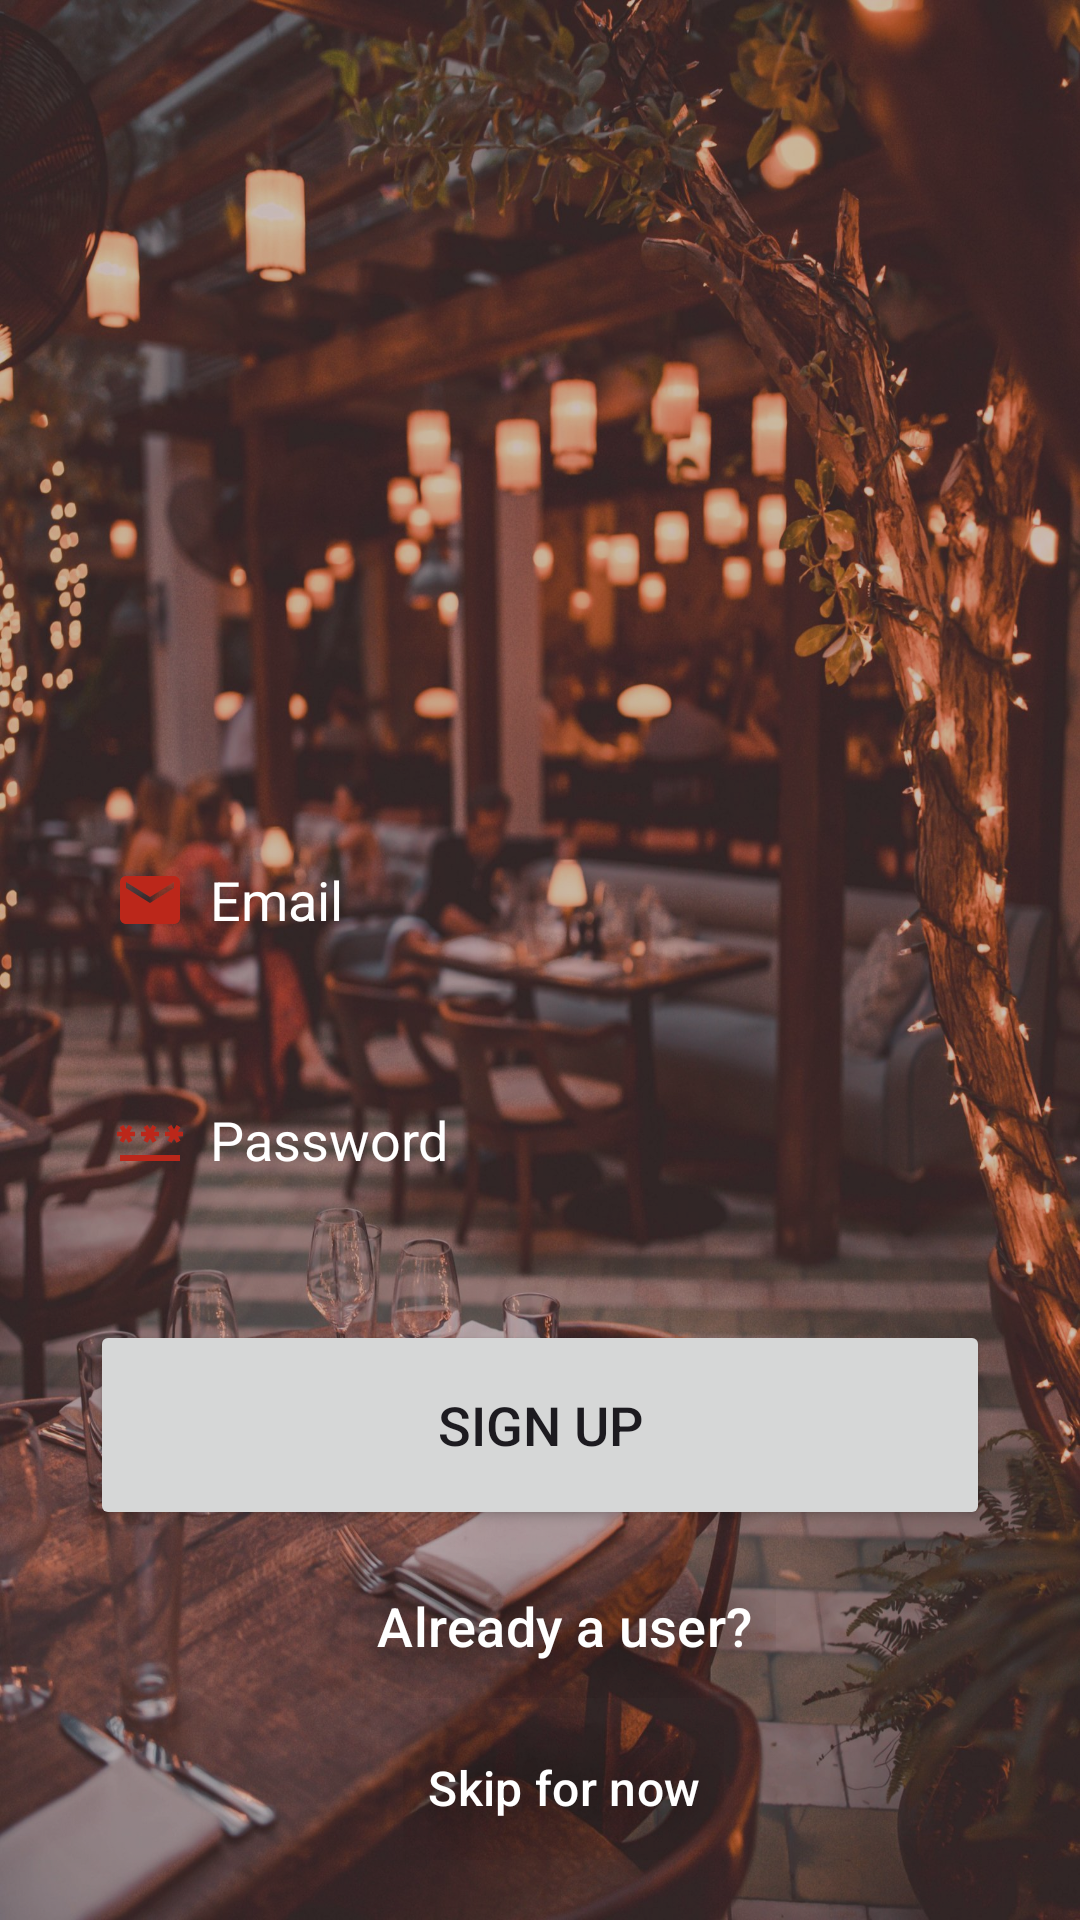

This screen was rendered from an Android layout file. Write that file and the resources it references.
<!-- AndroidManifest.xml: application theme AppTheme -->
<!-- res/layout/activity_sign_up.xml -->
<?xml version="1.0" encoding="utf-8"?>
<LinearLayout xmlns:android="http://schemas.android.com/apk/res/android"
    xmlns:app="http://schemas.android.com/apk/res-auto"
    xmlns:tools="http://schemas.android.com/tools"
    android:layout_width="match_parent"
    android:layout_height="match_parent"
    android:background="@drawable/signin_bg"
    tools:context=".SignUpActivity">

    <LinearLayout
        android:layout_width="match_parent"
        android:layout_height="match_parent"
        android:background="@color/background_opacity"
        android:orientation="vertical">

        <LinearLayout
            android:layout_width="match_parent"
            android:layout_height="wrap_content"
            android:gravity="center"
            android:orientation="vertical"
            android:paddingLeft="30dp"
            android:paddingRight="30dp"
            android:paddingBottom="20dp">

            <Space
                android:layout_width="match_parent"
                android:layout_height="0dp"
                android:layout_weight="1"
                android:minHeight="300dp" />

            <EditText
                android:id="@+id/emailInput"
                android:layout_width="match_parent"
                android:layout_height="60dp"
                android:layout_marginTop="30dp"
                android:autofillHints=""
                android:background="@drawable/edit_text_border"
                android:drawableStart="@drawable/baseline_email_24"
                android:drawablePadding="8dp"
                android:hint="@string/hint_email"
                android:inputType="textEmailAddress"

                android:padding="8dp"
                android:textColor="@color/md_theme_light_onPrimary"
                android:textColorHint="@color/md_theme_light_onSecondary"
                tools:ignore="VisualLintTextFieldSize" />

            <EditText
                android:id="@+id/passwordInput"
                android:layout_width="match_parent"
                android:layout_height="60dp"
                android:layout_marginTop="20dp"
                android:autofillHints=""
                android:background="@drawable/edit_text_border"
                android:drawableStart="@drawable/baseline_password_24"
                android:drawablePadding="8dp"
                android:hint="@string/hint_password"
                android:inputType="textPassword"
                android:padding="8dp"
                android:textColor="@color/md_theme_light_onSecondary"
                android:textColorHint="@color/md_theme_light_onPrimary"
                tools:ignore="VisualLintTextFieldSize" />

            <Button
                android:id="@+id/registerButton"
                android:layout_width="match_parent"
                android:layout_height="70dp"
                android:layout_marginTop="30dp"
                android:text="@string/button_sign_up"
                android:textSize="18sp"
                app:cornerRadius="30dp"
                tools:ignore="VisualLintButtonSize" />

            <Button
                android:id="@+id/loginRedirectButton"
                style="?android:attr/buttonBarButtonStyle"
                android:layout_width="wrap_content"
                android:layout_height="wrap_content"
                android:layout_gravity="center"
                android:layout_marginTop="8dp"
                android:padding="8dp"
                android:shadowColor="@color/md_theme_light_shadow"
                android:shadowRadius="50"
                android:text="@string/button_already_a_user"
                android:textColor="@color/md_theme_light_onPrimary"
                android:textSize="18sp" />

            <Button
                android:id="@+id/skipButton"
                style="?android:attr/buttonBarButtonStyle"
                android:layout_width="wrap_content"
                android:layout_height="wrap_content"
                android:layout_gravity="center"
                android:layout_marginTop="6dp"
                android:padding="8dp"
                android:shadowColor="@color/md_theme_light_shadow"
                android:shadowRadius="50"
                android:text="@string/skip"
                android:textColor="@color/md_theme_light_onPrimary"
                android:textSize="16sp" />

        </LinearLayout>

    </LinearLayout>

</LinearLayout>
<!-- resources referenced by this layout -->
<resources>
  <color name="background_opacity">#5E715252</color>
  <color name="md_theme_light_onPrimary">#FFFFFF</color>
  <color name="md_theme_light_onSecondary">#FFFFFF</color>
  <color name="md_theme_light_shadow">#000000</color>
  <!-- drawable baseline_email_24 (drawable) -->
  <vector android:height="24dp" android:tint="#BB271A"
      android:viewportHeight="24" android:viewportWidth="24"
      android:width="24dp" xmlns:android="http://schemas.android.com/apk/res/android">
      <path android:fillColor="@android:color/white" android:pathData="M20,4L4,4c-1.1,0 -1.99,0.9 -1.99,2L2,18c0,1.1 0.9,2 2,2h16c1.1,0 2,-0.9 2,-2L22,6c0,-1.1 -0.9,-2 -2,-2zM20,8l-8,5 -8,-5L4,6l8,5 8,-5v2z"/>
  </vector>
  <!-- drawable baseline_password_24 (drawable) -->
  <vector android:height="24dp" android:tint="#BB271A"
      android:viewportHeight="24" android:viewportWidth="24"
      android:width="24dp" xmlns:android="http://schemas.android.com/apk/res/android">
      <path android:fillColor="@android:color/white" android:pathData="M2,17h20v2H2V17zM3.15,12.95L4,11.47l0.85,1.48l1.3,-0.75L5.3,10.72H7v-1.5H5.3l0.85,-1.47L4.85,7L4,8.47L3.15,7l-1.3,0.75L2.7,9.22H1v1.5h1.7L1.85,12.2L3.15,12.95zM9.85,12.2l1.3,0.75L12,11.47l0.85,1.48l1.3,-0.75l-0.85,-1.48H15v-1.5h-1.7l0.85,-1.47L12.85,7L12,8.47L11.15,7l-1.3,0.75l0.85,1.47H9v1.5h1.7L9.85,12.2zM23,9.22h-1.7l0.85,-1.47L20.85,7L20,8.47L19.15,7l-1.3,0.75l0.85,1.47H17v1.5h1.7l-0.85,1.48l1.3,0.75L20,11.47l0.85,1.48l1.3,-0.75l-0.85,-1.48H23V9.22z"/>
  </vector>
  <string name="button_already_a_user">Already a user?</string>
  <string name="button_sign_up">Sign Up</string>
  <string name="hint_email">Email</string>
  <string name="hint_password">Password</string>
  <string name="skip">Skip for now</string>
  <color name="md_theme_light_primary">#B62317</color>
  <color name="md_theme_light_primaryContainer">#FFDAD4</color>
  <color name="md_theme_light_onPrimaryContainer">#410000</color>
  <color name="md_theme_light_secondary">#775651</color>
  <color name="md_theme_light_secondaryContainer">#FFDAD4</color>
  <color name="md_theme_light_onSecondaryContainer">#2C1512</color>
  <color name="md_theme_light_tertiary">#705C2E</color>
  <color name="md_theme_light_onTertiary">#FFFFFF</color>
  <color name="md_theme_light_tertiaryContainer">#FBDFA6</color>
  <color name="md_theme_light_onTertiaryContainer">#251A00</color>
  <color name="md_theme_light_error">#BA1A1A</color>
  <color name="md_theme_light_errorContainer">#FFDAD6</color>
  <color name="md_theme_light_onError">#FFFFFF</color>
  <color name="md_theme_light_onErrorContainer">#410002</color>
  <color name="md_theme_light_background">#FFFBFF</color>
  <color name="md_theme_light_onBackground">#201A19</color>
  <color name="md_theme_light_surface">#FFFBFF</color>
  <color name="md_theme_light_onSurface">#201A19</color>
  <color name="md_theme_light_surfaceVariant">#F5DDDA</color>
  <color name="md_theme_light_onSurfaceVariant">#534341</color>
  <color name="md_theme_light_outline">#857370</color>
  <color name="md_theme_light_inverseOnSurface">#FBEEEC</color>
  <color name="md_theme_light_inverseSurface">#362F2E</color>
  <color name="md_theme_light_inversePrimary">#FFB4A8</color>
</resources>
